Run: headless pygame with SDL's dummy video driver; simulated clock (each Clock.tick advances the game by its frame time, no real sleeping); random seed 0; keys injected as events and as key.get_pressed() state; mouse plan: one left click at the window centre at the start of phase 2, then a move to the lower-right quarter at the start of phase 3.
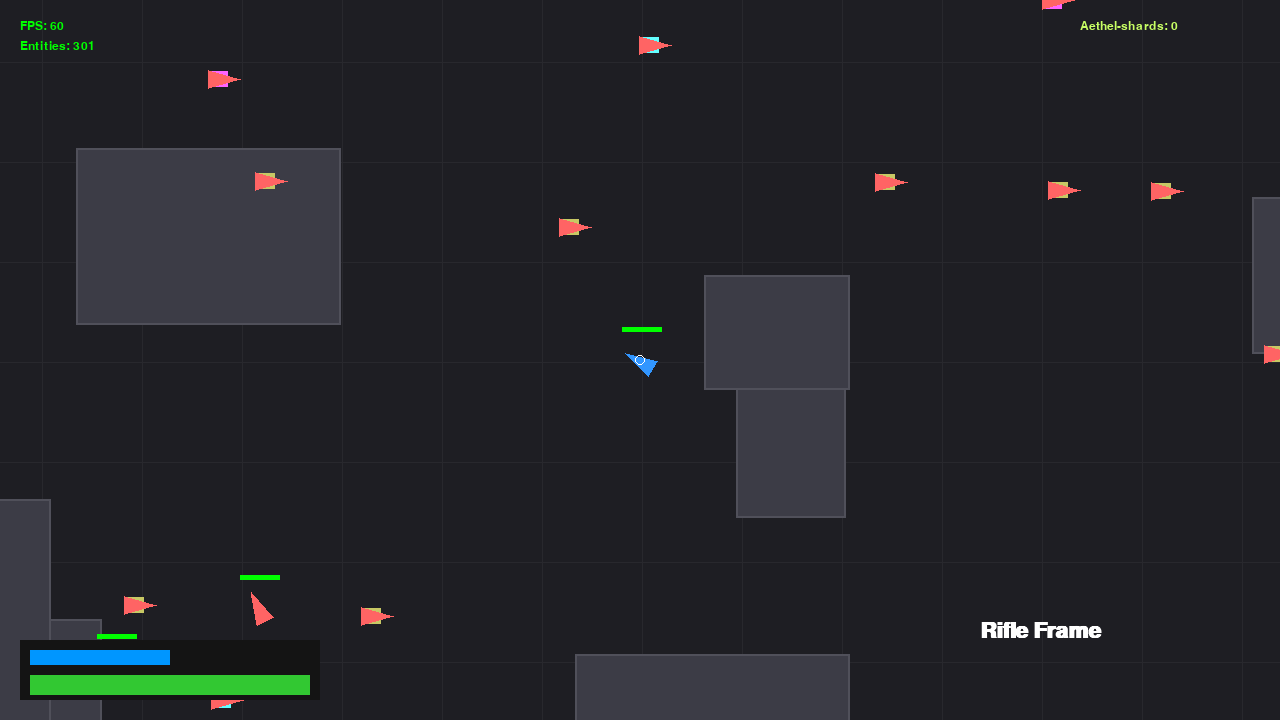
Frame 1 of 4 · flips 1–60 · no input
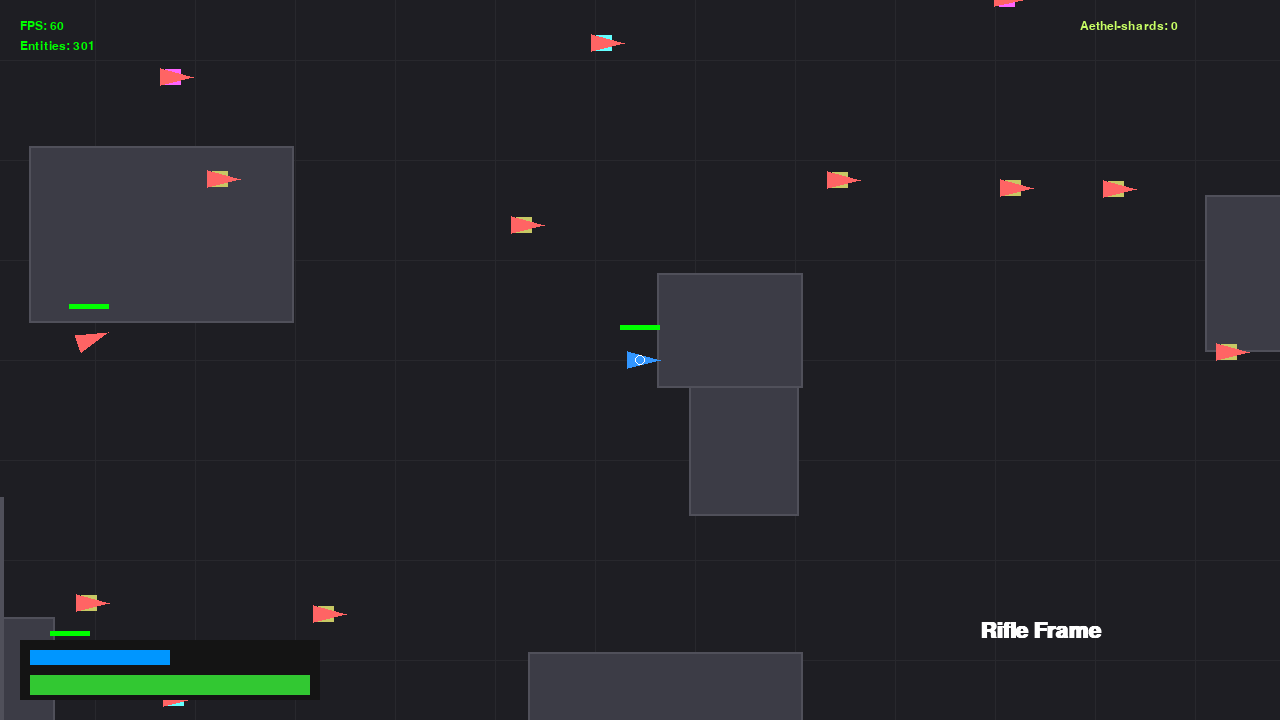
Frame 2 of 4 · flips 61–180 · clicked the window centre · tapped SPACE, RETURN · held RIGHT (→), D
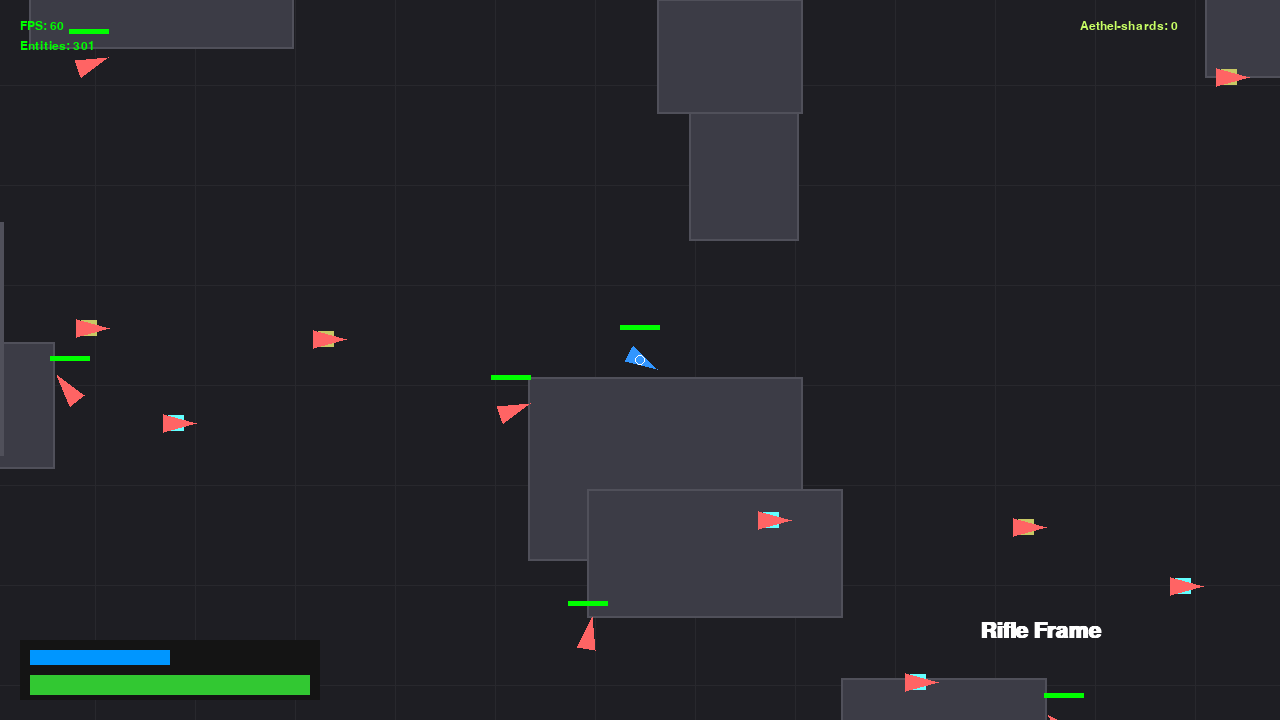
Frame 3 of 4 · flips 181–300 · moved the mouse to the lower-right quarter · held DOWN (↓), S
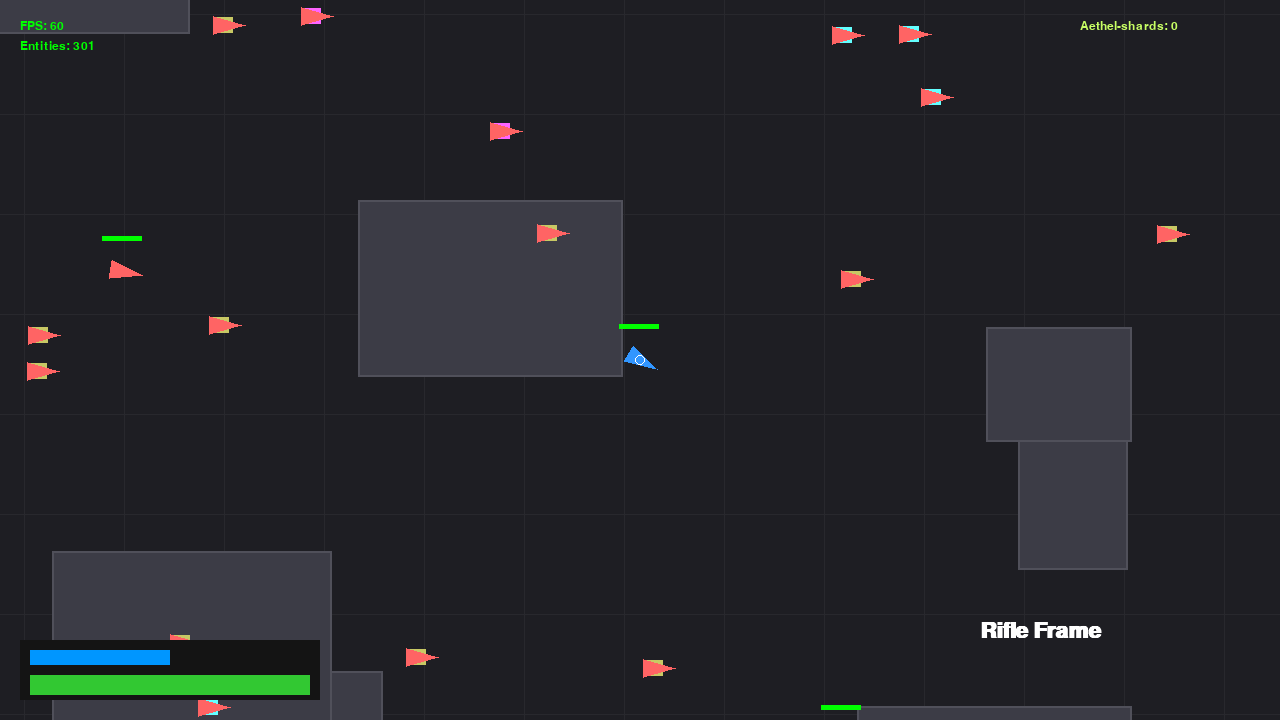
Frame 4 of 4 · flips 301–420 · held LEFT (←), A, UP (↑), W

The pygame program that drew these frames:

import pygame
import random
import math
import time

# --- CONSTANTS & CONFIG ---
SCREEN_WIDTH = 1280
SCREEN_HEIGHT = 720
FPS = 60
MAP_SIZE = 4000  # 4km simulated
TILE_SIZE = 100
PLAYER_SIZE = 32
VIEW_DISTANCE = 800

# Colors
COLOR_BG = (30, 30, 35)
COLOR_PLAYER = (50, 150, 255)
COLOR_BOT = (255, 100, 100)
COLOR_SHARD = (200, 255, 100)
COLOR_ZONE = (100, 100, 255, 100)
COLOR_WALL = (60, 60, 70)

# Weapon Types (Core Frames)
WEAPON_FRAMES = {
    "AR_FRAME": {"fire_rate": 0.15, "damage": 20, "velocity": 15, "spread": 0.05, "name": "Rifle Frame"},
    "SNIPER_FRAME": {"fire_rate": 1.2, "damage": 80, "velocity": 30, "spread": 0.01, "name": "Precision Frame"},
    "SMG_FRAME": {"fire_rate": 0.08, "damage": 12, "velocity": 12, "spread": 0.1, "name": "Rapid Frame"}
}

# Function Modules (Attachments)
FUNCTION_MODULES = {
    "BURST_MOD": {"rate_mult": 0.5, "dmg_mult": 1.1, "burst": 3, "name": "Burst Module"},
    "MEDIC_MOD": {"dmg_mult": -0.5, "heal": 10, "name": "Medic Module"},
    "STABILIZER_MOD": {"spread_mult": 0.3, "name": "Stabilizer"}
}

# --- ECS CORE ---

class Entity:
    def __init__(self, id):
        self.id = id

class Component:
    pass

class Transform(Component):
    def __init__(self, x, y):
        self.x = x
        self.y = y
        self.angle = 0

class Movement(Component):
    def __init__(self):
        self.vx = 0
        self.vy = 0
        self.speed = 5
        self.sprint_mult = 1.6
        self.stance = "STAND"  # STAND, CROUCH, PRONE
        self.is_sprinting = False

class Combat(Component):
    def __init__(self, frame_key):
        self.health = 100
        self.max_health = 100
        self.shield = 50
        self.frame = WEAPON_FRAMES[frame_key].copy()
        self.modules = []
        self.last_shot_time = 0
        self.ammo = 30
        self.reloading = False

class AI(Component):
    def __init__(self):
        self.target_pos = None
        self.state = "WANDER"
        self.timer = 0

class LootItem(Component):
    def __init__(self, type, data, name):
        self.type = type # "FRAME", "MODULE", "SHARD"
        self.data = data
        self.name = name

# --- GAME ENGINE SYSTEMS ---

class GameEngine:
    def __init__(self):
        pygame.init()
        self.screen = pygame.display.set_mode((SCREEN_WIDTH, SCREEN_HEIGHT))
        pygame.display.set_caption("Project: Velocity BR - Modular Mobile Architecture")
        self.clock = pygame.time.Clock()
        self.font = pygame.font.SysFont("Arial", 18)
        self.large_font = pygame.font.SysFont("Arial", 32, bold=True)
        
        self.running = True
        self.entities = {}
        self.next_entity_id = 0
        
        # Camera
        self.camera_x = 0
        self.camera_y = 0
        
        # Zone
        self.zone_radius = MAP_SIZE // 1.5
        self.zone_center = (MAP_SIZE // 2, MAP_SIZE // 2)
        
        # Player reference
        self.player_id = self.create_player(MAP_SIZE // 2, MAP_SIZE // 2)
        
        # Environment
        self.walls = []
        self.generate_world()
        
        # Projectiles
        self.projectiles = []
        
        # UI State
        self.proximity_loot = []
        self.shards = 0

    def create_entity(self):
        eid = self.next_entity_id
        self.entities[eid] = {}
        self.next_entity_id += 1
        return eid

    def create_player(self, x, y):
        eid = self.create_entity()
        self.entities[eid]['transform'] = Transform(x, y)
        self.entities[eid]['movement'] = Movement()
        self.entities[eid]['combat'] = Combat("AR_FRAME")
        return eid

    def create_bot(self, x, y):
        eid = self.create_entity()
        self.entities[eid]['transform'] = Transform(x, y)
        self.entities[eid]['movement'] = Movement()
        self.entities[eid]['combat'] = Combat(random.choice(list(WEAPON_FRAMES.keys())))
        self.entities[eid]['ai'] = AI()
        return eid

    def create_loot(self, x, y, type, key):
        eid = self.create_entity()
        self.entities[eid]['transform'] = Transform(x, y)
        if type == "FRAME":
            self.entities[eid]['loot'] = LootItem(type, key, WEAPON_FRAMES[key]['name'])
        elif type == "MODULE":
            self.entities[eid]['loot'] = LootItem(type, key, FUNCTION_MODULES[key]['name'])
        elif type == "SHARD":
            self.entities[eid]['loot'] = LootItem(type, 10, "Aethel-Shard")
        return eid

    def generate_world(self):
        # Create some random walls (buildings)
        for _ in range(100):
            w = random.randint(100, 300)
            h = random.randint(100, 300)
            x = random.randint(0, MAP_SIZE - w)
            y = random.randint(0, MAP_SIZE - h)
            self.walls.append(pygame.Rect(x, y, w, h))
            
        # Create initial loot
        for _ in range(50):
            x, y = random.randint(100, MAP_SIZE-100), random.randint(100, MAP_SIZE-100)
            self.create_loot(x, y, "FRAME", random.choice(list(WEAPON_FRAMES.keys())))
            
        for _ in range(80):
            x, y = random.randint(100, MAP_SIZE-100), random.randint(100, MAP_SIZE-100)
            self.create_loot(x, y, "MODULE", random.choice(list(FUNCTION_MODULES.keys())))

        for _ in range(150):
            x, y = random.randint(100, MAP_SIZE-100), random.randint(100, MAP_SIZE-100)
            self.create_loot(x, y, "SHARD", None)

        # Create bots
        for _ in range(20):
            self.create_bot(random.randint(100, MAP_SIZE-100), random.randint(100, MAP_SIZE-100))

    def handle_input(self):
        keys = pygame.key.get_pressed()
        p_move = self.entities[self.player_id]['movement']
        p_trans = self.entities[self.player_id]['transform']
        
        p_move.vx, p_move.vy = 0, 0
        if keys[pygame.K_w]: p_move.vy = -1
        if keys[pygame.K_s]: p_move.vy = 1
        if keys[pygame.K_a]: p_move.vx = -1
        if keys[pygame.K_d]: p_move.vx = 1
        
        p_move.is_sprinting = keys[pygame.K_LSHIFT]
        
        # Stance logic
        if keys[pygame.K_c]: p_move.stance = "CROUCH"
        elif keys[pygame.K_z]: p_move.stance = "PRONE"
        else: p_move.stance = "STAND"

        # Rotation
        m_pos = pygame.mouse.get_pos()
        rel_x = m_pos[0] - (SCREEN_WIDTH // 2)
        rel_y = m_pos[1] - (SCREEN_HEIGHT // 2)
        p_trans.angle = math.degrees(math.atan2(rel_y, rel_x))

        # Shooting
        if pygame.mouse.get_pressed()[0]:
            self.shoot(self.player_id)
            
        # Looting
        for event in pygame.event.get():
            if event.type == pygame.QUIT:
                self.running = False
            if event.type == pygame.KEYDOWN:
                if event.key == pygame.K_e:
                    self.try_loot()

    def try_loot(self):
        p_trans = self.entities[self.player_id]['transform']
        p_combat = self.entities[self.player_id]['combat']
        
        for eid, comps in list(self.entities.items()):
            if 'loot' in comps:
                l_trans = comps['transform']
                dist = math.hypot(p_trans.x - l_trans.x, p_trans.y - l_trans.y)
                if dist < 60:
                    loot = comps['loot']
                    if loot.type == "FRAME":
                        p_combat.frame = WEAPON_FRAMES[loot.data].copy()
                        p_combat.modules = [] # Reset modules on frame swap
                    elif loot.type == "MODULE":
                        if loot.data not in p_combat.modules and len(p_combat.modules) < 3:
                            p_combat.modules.append(loot.data)
                    elif loot.type == "SHARD":
                        self.shards += 10
                    
                    del self.entities[eid]
                    break

    def shoot(self, eid):
        combat = self.entities[eid]['combat']
        trans = self.entities[eid]['transform']
        now = time.time()
        
        # Apply module modifiers
        fire_rate = combat.frame['fire_rate']
        for mod_id in combat.modules:
            mod = FUNCTION_MODULES[mod_id]
            if "rate_mult" in mod: fire_rate *= mod.rate_mult

        if now - combat.last_shot_time > fire_rate:
            combat.last_shot_time = now
            
            # Simple Projectile creation
            angle = math.radians(trans.angle)
            # Add spread
            spread = combat.frame['spread']
            for mod_id in combat.modules:
                if "spread_mult" in mod_id: spread *= FUNCTION_MODULES[mod_id]['spread_mult']
            
            angle += random.uniform(-spread, spread)
            
            self.projectiles.append({
                'x': trans.x,
                'y': trans.y,
                'vx': math.cos(angle) * combat.frame['velocity'],
                'vy': math.sin(angle) * combat.frame['velocity'],
                'owner': eid,
                'damage': combat.frame['damage'],
                'life': 60 # frames
            })

    def update(self):
        # 1. Update Zone
        self.zone_radius -= 0.05
        if self.zone_radius < 50: self.zone_radius = 50
        
        # 2. Movement & AI System
        for eid, comps in self.entities.items():
            if 'transform' in comps and 'movement' in comps:
                trans = comps['transform']
                move = comps['movement']
                
                # AI Logic (Simplified Tier 2/3 Simulation)
                if 'ai' in comps:
                    ai = comps['ai']
                    ai.timer -= 1
                    if ai.timer <= 0:
                        ai.target_pos = (random.randint(0, MAP_SIZE), random.randint(0, MAP_SIZE))
                        ai.timer = random.randint(60, 200)
                    
                    # Move towards target
                    dx = ai.target_pos[0] - trans.x
                    dy = ai.target_pos[1] - trans.y
                    dist = math.hypot(dx, dy)
                    if dist > 5:
                        move.vx, move.vy = dx/dist, dy/dist
                        trans.angle = math.degrees(math.atan2(dy, dx))
                    
                    # Randomly shoot at player if close
                    p_trans = self.entities[self.player_id]['transform']
                    if math.hypot(p_trans.x - trans.x, p_trans.y - trans.y) < 400:
                        trans.angle = math.degrees(math.atan2(p_trans.y - trans.y, p_trans.x - trans.x))
                        self.shoot(eid)

                # Velocity calculation
                speed = move.speed
                if move.stance == "CROUCH": speed *= 0.6
                if move.stance == "PRONE": speed *= 0.3
                if move.is_sprinting and move.stance == "STAND": speed *= move.sprint_mult
                
                new_x = trans.x + move.vx * speed
                new_y = trans.y + move.vy * speed
                
                # Collision with walls
                player_rect = pygame.Rect(new_x - PLAYER_SIZE//2, new_y - PLAYER_SIZE//2, PLAYER_SIZE, PLAYER_SIZE)
                collision = False
                for wall in self.walls:
                    if player_rect.colliderect(wall):
                        collision = True
                        break
                
                if not collision:
                    trans.x, trans.y = new_x, new_y
                
                # Zone Damage
                dist_to_center = math.hypot(trans.x - self.zone_center[0], trans.y - self.zone_center[1])
                if dist_to_center > self.zone_radius:
                    if 'combat' in comps:
                        comps['combat'].health -= 0.1

        # 3. Projectile System
        for p in self.projectiles[:]:
            p['x'] += p['vx']
            p['y'] += p['vy']
            p['life'] -= 1
            
            # Hit detection
            hit = False
            for eid, comps in self.entities.items():
                if 'transform' in comps and 'combat' in comps and eid != p['owner']:
                    t = comps['transform']
                    if math.hypot(p['x'] - t.x, p['y'] - t.y) < 20:
                        # Damage calc
                        combat = comps['combat']
                        damage = p['damage']
                        if combat.shield > 0:
                            combat.shield -= damage
                            if combat.shield < 0: combat.shield = 0
                        else:
                            combat.health -= damage
                        hit = True
                        break
            
            # Wall hit
            for wall in self.walls:
                if wall.collidepoint(p['x'], p['y']):
                    hit = True
                    break

            if hit or p['life'] <= 0:
                self.projectiles.remove(p)

        # 4. Clean up dead entities
        dead = []
        for eid, comps in self.entities.items():
            if 'combat' in comps and comps['combat'].health <= 0:
                dead.append(eid)
        for eid in dead:
            if eid == self.player_id:
                self.running = False # Game Over
            else:
                # Drop loot on death
                t = self.entities[eid]['transform']
                self.create_loot(t.x, t.y, "SHARD", None)
                del self.entities[eid]

        # Camera follow
        p_trans = self.entities[self.player_id]['transform']
        self.camera_x += (p_trans.x - SCREEN_WIDTH // 2 - self.camera_x) * 0.1
        self.camera_y += (p_trans.y - SCREEN_HEIGHT // 2 - self.camera_y) * 0.1

    def draw(self):
        self.screen.fill(COLOR_BG)
        
        # Grid/Floor
        start_x = int(self.camera_x // TILE_SIZE) * TILE_SIZE
        start_y = int(self.camera_y // TILE_SIZE) * TILE_SIZE
        for x in range(start_x, start_x + SCREEN_WIDTH + TILE_SIZE, TILE_SIZE):
            pygame.draw.line(self.screen, (40, 40, 45), (x - self.camera_x, 0), (x - self.camera_x, SCREEN_HEIGHT))
        for y in range(start_y, start_y + SCREEN_HEIGHT + TILE_SIZE, TILE_SIZE):
            pygame.draw.line(self.screen, (40, 40, 45), (0, y - self.camera_y), (SCREEN_WIDTH, y - self.camera_y))

        # Walls (Building Occlusion Simulation)
        for wall in self.walls:
            # Simple culling
            screen_rect = pygame.Rect(self.camera_x, self.camera_y, SCREEN_WIDTH, SCREEN_HEIGHT)
            if screen_rect.colliderect(wall):
                pygame.draw.rect(self.screen, COLOR_WALL, (wall.x - self.camera_x, wall.y - self.camera_y, wall.width, wall.height))
                pygame.draw.rect(self.screen, (80, 80, 90), (wall.x - self.camera_x, wall.y - self.camera_y, wall.width, wall.height), 2)

        # Zone
        pygame.draw.circle(self.screen, (50, 50, 200), (int(self.zone_center[0] - self.camera_x), int(self.zone_center[1] - self.camera_y)), int(self.zone_radius), 3)

        # Loot
        self.proximity_loot = []
        p_trans = self.entities[self.player_id]['transform']
        for eid, comps in self.entities.items():
            if 'loot' in comps:
                l_trans = comps['transform']
                dist = math.hypot(p_trans.x - l_trans.x, p_trans.y - l_trans.y)
                if dist < VIEW_DISTANCE:
                    color = (200, 200, 100)
                    if comps['loot'].type == "FRAME": color = (255, 100, 255)
                    if comps['loot'].type == "MODULE": color = (100, 255, 255)
                    pygame.draw.rect(self.screen, color, (l_trans.x - self.camera_x - 8, l_trans.y - self.camera_y - 8, 16, 16))
                    if dist < 100:
                        self.proximity_loot.append(comps['loot'].name)

        # Entities
        for eid, comps in self.entities.items():
            if 'transform' in comps:
                t = comps['transform']
                dist = math.hypot(p_trans.x - t.x, p_trans.y - t.y)
                if dist < VIEW_DISTANCE:
                    color = COLOR_PLAYER if eid == self.player_id else COLOR_BOT
                    
                    # Draw Direction Triangle
                    angle = math.radians(t.angle)
                    p1 = (t.x - self.camera_x + math.cos(angle) * 20, t.y - self.camera_y + math.sin(angle) * 20)
                    p2 = (t.x - self.camera_x + math.cos(angle + 2.5) * 15, t.y - self.camera_y + math.sin(angle + 2.5) * 15)
                    p3 = (t.x - self.camera_x + math.cos(angle - 2.5) * 15, t.y - self.camera_y + math.sin(angle - 2.5) * 15)
                    pygame.draw.polygon(self.screen, color, [p1, p2, p3])
                    
                    # Health Bar
                    if 'combat' in comps:
                        c = comps['combat']
                        pygame.draw.rect(self.screen, (255, 0, 0), (t.x - self.camera_x - 20, t.y - self.camera_y - 35, 40, 5))
                        pygame.draw.rect(self.screen, (0, 255, 0), (t.x - self.camera_x - 20, t.y - self.camera_y - 35, 40 * (c.health/c.max_health), 5))

        # Projectiles
        for p in self.projectiles:
            pygame.draw.circle(self.screen, (255, 255, 0), (int(p['x'] - self.camera_x), int(p['y'] - self.camera_y)), 3)

        # HUD
        self.draw_hud()

    def draw_hud(self):
        # Bottom Left: Health/Shield
        p_combat = self.entities[self.player_id]['combat']
        pygame.draw.rect(self.screen, (20, 20, 20), (20, SCREEN_HEIGHT - 80, 300, 60))
        # Shield
        pygame.draw.rect(self.screen, (0, 150, 255), (30, SCREEN_HEIGHT - 70, 280 * (p_combat.shield/100), 15))
        # Health
        pygame.draw.rect(self.screen, (50, 200, 50), (30, SCREEN_HEIGHT - 45, 280 * (p_combat.health/100), 20))
        
        # Bottom Right: Weapon & Modules
        frame_name = p_combat.frame['name']
        txt = self.large_font.render(frame_name, True, (255, 255, 255))
        self.screen.blit(txt, (SCREEN_WIDTH - 300, SCREEN_HEIGHT - 100))
        
        y_off = SCREEN_HEIGHT - 60
        for mod_key in p_combat.modules:
            mod_name = FUNCTION_MODULES[mod_key]['name']
            txt_mod = self.font.render(f"[+] {mod_name}", True, (100, 255, 255))
            self.screen.blit(txt_mod, (SCREEN_WIDTH - 300, y_off))
            y_off += 20

        # Top Right: Shards
        shard_txt = self.font.render(f"Aethel-shards: {self.shards}", True, COLOR_SHARD)
        self.screen.blit(shard_txt, (SCREEN_WIDTH - 200, 20))

        # Middle Right: Proximity Loot
        if self.proximity_loot:
            loot_title = self.font.render("NEARBY LOOT (E to Pick):", True, (200, 200, 200))
            self.screen.blit(loot_title, (SCREEN_WIDTH - 250, 200))
            for i, item in enumerate(self.proximity_loot[:5]):
                txt = self.font.render(f"- {item}", True, (255, 255, 255))
                self.screen.blit(txt, (SCREEN_WIDTH - 230, 225 + i * 20))

        # Center: Crosshair
        pygame.draw.circle(self.screen, (255, 255, 255), (SCREEN_WIDTH // 2, SCREEN_HEIGHT // 2), 5, 1)
        
        # Telemetry
        fps_txt = self.font.render(f"FPS: {int(self.clock.get_fps())}", True, (0, 255, 0))
        self.screen.blit(fps_txt, (20, 20))
        ent_txt = self.font.render(f"Entities: {len(self.entities)}", True, (0, 255, 0))
        self.screen.blit(ent_txt, (20, 40))

    def run(self):
        while self.running:
            self.handle_input()
            self.update()
            self.draw()
            pygame.display.flip()
            self.clock.tick(FPS)
        pygame.quit()

if __name__ == "__main__":
    game = GameEngine()
    game.run()
